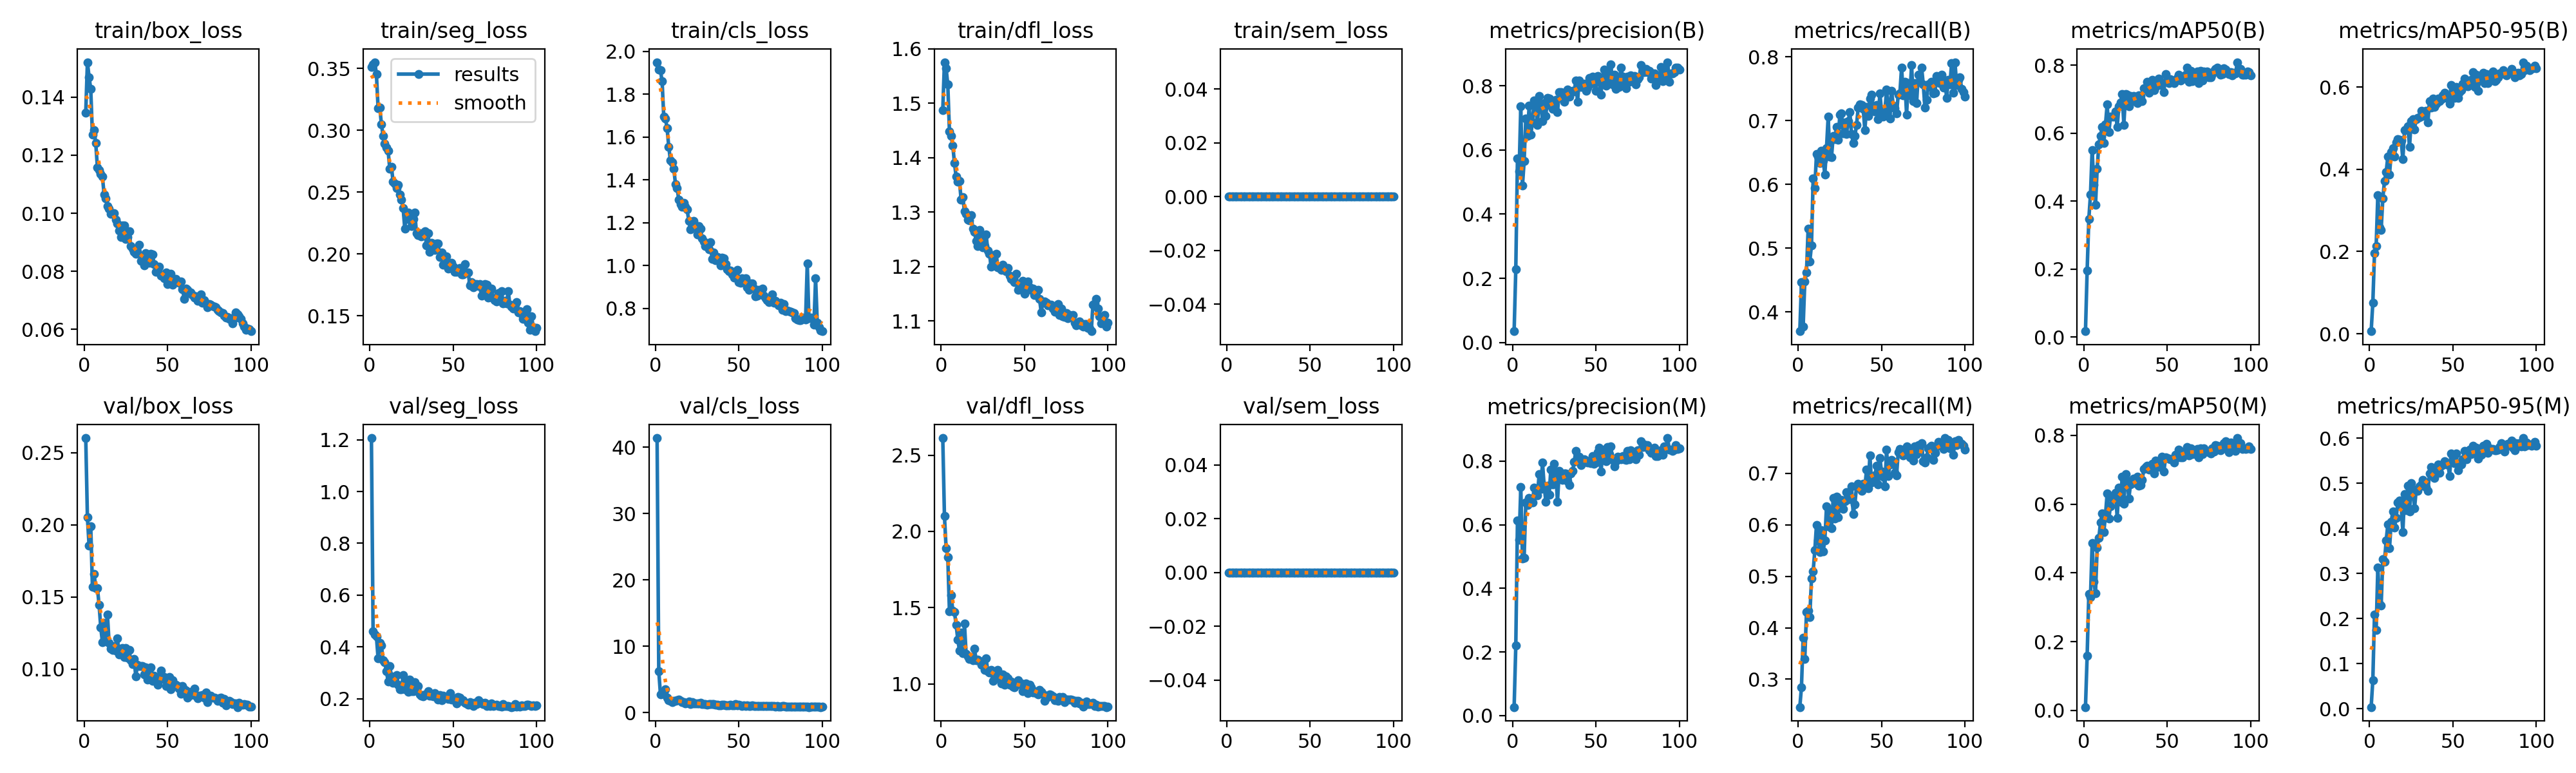

Source data for this figure (header and first rows):
epoch, time, train/box_loss, train/seg_loss, train/cls_loss, train/dfl_loss, train/sem_loss, metrics/precision(B), metrics/recall(B), metrics/mAP50(B), metrics/mAP50-95(B), metrics/precision(M), metrics/recall(M), metrics/mAP50(M), metrics/mAP50-95(M), val/box_loss, val/seg_loss, val/cls_loss, val/dfl_loss, val/sem_loss, lr/pg0, lr/pg1, lr/pg2
1, 62.7, 0.1346, 0.351, 1.949, 1.488, 0, 0.03509, 0.3699, 0.01744, 0.00619, 0.02663, 0.246, 0.00972, 0.00338, 0.2601, 1.206, 41.38, 2.612, 0, 0.0006613, 0.0006613, 0.0006613
2, 124.7, 0.152, 0.353, 1.916, 1.576, 0, 0.2286, 0.4464, 0.1966, 0.07518, 0.2195, 0.285, 0.1592, 0.06306, 0.2053, 0.4592, 6.242, 2.102, 0, 0.001315, 0.001315, 0.001315
3, 193.1, 0.1469, 0.355, 1.911, 1.564, 0, 0.5735, 0.377, 0.3477, 0.1957, 0.6126, 0.3805, 0.3383, 0.2091, 0.1857, 0.4486, 2.766, 1.89, 0, 0.001955, 0.001955, 0.001955
4, 289.7, 0.1428, 0.3453, 1.861, 1.535, 0, 0.5327, 0.4478, 0.4198, 0.2137, 0.5517, 0.3398, 0.3289, 0.1739, 0.1991, 0.44, 2.874, 1.831, 0, 0.001941, 0.001941, 0.001941
5, 386.9, 0.1271, 0.3179, 1.694, 1.448, 0, 0.7357, 0.462, 0.5514, 0.3373, 0.7176, 0.4301, 0.4861, 0.3135, 0.1573, 0.3554, 2.833, 1.476, 0, 0.001921, 0.001921, 0.001921
6, 468.9, 0.1287, 0.3184, 1.687, 1.44, 0, 0.4891, 0.531, 0.4481, 0.258, 0.4937, 0.4336, 0.3752, 0.231, 0.1662, 0.4159, 3.467, 1.583, 0, 0.001901, 0.001901, 0.001901
7, 568.4, 0.1241, 0.3047, 1.64, 1.422, 0, 0.5646, 0.4797, 0.3887, 0.2532, 0.4958, 0.4212, 0.3406, 0.2293, 0.1562, 0.4046, 2.222, 1.481, 0, 0.001881, 0.001881, 0.001881
8, 643.4, 0.1157, 0.2955, 1.555, 1.391, 0, 0.6967, 0.5044, 0.4946, 0.33, 0.6689, 0.4956, 0.4733, 0.3311, 0.1562, 0.348, 1.819, 1.472, 0, 0.001861, 0.001861, 0.001861
9, 710.6, 0.1149, 0.2889, 1.49, 1.365, 0, 0.6443, 0.6092, 0.5678, 0.3718, 0.6621, 0.5097, 0.5013, 0.3265, 0.1447, 0.3417, 1.798, 1.388, 0, 0.001842, 0.001842, 0.001842
10, 779, 0.1136, 0.2862, 1.483, 1.357, 0, 0.737, 0.5947, 0.5931, 0.3937, 0.6834, 0.5501, 0.5459, 0.3732, 0.1288, 0.3052, 1.551, 1.292, 0, 0.001822, 0.001822, 0.001822
11, 877, 0.1126, 0.2834, 1.453, 1.357, 0, 0.6485, 0.6478, 0.6183, 0.431, 0.6693, 0.6, 0.5733, 0.4087, 0.1188, 0.2673, 1.728, 1.22, 0, 0.001802, 0.001802, 0.001802
12, 975.9, 0.1065, 0.2688, 1.381, 1.323, 0, 0.6865, 0.6442, 0.5715, 0.3866, 0.6702, 0.5699, 0.5192, 0.3553, 0.132, 0.3256, 1.779, 1.337, 0, 0.001782, 0.001782, 0.001782
13, 1067, 0.1052, 0.2703, 1.363, 1.328, 0, 0.7531, 0.6336, 0.6269, 0.4421, 0.7165, 0.5469, 0.5693, 0.4139, 0.1203, 0.2867, 1.808, 1.2, 0, 0.001762, 0.001762, 0.001762
14, 1162, 0.1024, 0.2583, 1.306, 1.302, 0, 0.7319, 0.6531, 0.6846, 0.4521, 0.71, 0.5895, 0.6316, 0.4378, 0.1379, 0.2615, 1.914, 1.395, 0, 0.001743, 0.001743, 0.001743
15, 1260, 0.1015, 0.257, 1.285, 1.297, 0, 0.6783, 0.638, 0.6041, 0.4317, 0.6923, 0.5487, 0.5588, 0.4015, 0.1181, 0.2681, 1.709, 1.196, 0, 0.001723, 0.001723, 0.001723
16, 1359, 0.09978, 0.2533, 1.275, 1.286, 0, 0.7688, 0.6159, 0.6485, 0.4663, 0.7594, 0.5699, 0.5945, 0.423, 0.1143, 0.2903, 1.584, 1.181, 0, 0.001703, 0.001703, 0.001703
17, 1452, 0.09979, 0.2557, 1.292, 1.285, 0, 0.7415, 0.6566, 0.6483, 0.4741, 0.7122, 0.6351, 0.6175, 0.4568, 0.1133, 0.255, 1.604, 1.164, 0, 0.001683, 0.001683, 0.001683
18, 1522, 0.1, 0.248, 1.275, 1.295, 0, 0.6904, 0.7062, 0.6498, 0.4723, 0.7951, 0.5975, 0.6246, 0.4614, 0.1161, 0.2366, 1.357, 1.167, 0, 0.001663, 0.001663, 0.001663
19, 1597, 0.09778, 0.244, 1.261, 1.269, 0, 0.7463, 0.6442, 0.6642, 0.4696, 0.7223, 0.6266, 0.6337, 0.4484, 0.1128, 0.2375, 1.425, 1.155, 0, 0.001644, 0.001644, 0.001644
20, 1685, 0.09636, 0.2371, 1.209, 1.264, 0, 0.7063, 0.6426, 0.6187, 0.4241, 0.6728, 0.5933, 0.5605, 0.3919, 0.1216, 0.2914, 1.659, 1.233, 0, 0.001624, 0.001624, 0.001624
21, 1747, 0.09404, 0.2203, 1.168, 1.248, 0, 0.7625, 0.6763, 0.6785, 0.495, 0.7233, 0.6513, 0.6487, 0.4766, 0.1101, 0.2373, 1.308, 1.155, 0, 0.001604, 0.001604, 0.001604
22, 1852, 0.09172, 0.2319, 1.177, 1.238, 0, 0.7597, 0.6708, 0.6906, 0.4964, 0.694, 0.6124, 0.606, 0.4406, 0.1143, 0.2683, 1.585, 1.16, 0, 0.001584, 0.001584, 0.001584
23, 1952, 0.09573, 0.2335, 1.209, 1.268, 0, 0.7372, 0.69, 0.7152, 0.504, 0.7741, 0.655, 0.679, 0.4947, 0.1149, 0.2267, 1.382, 1.15, 0, 0.001564, 0.001564, 0.001564
24, 2053, 0.09572, 0.2277, 1.182, 1.253, 0, 0.7273, 0.6703, 0.6252, 0.4545, 0.7273, 0.6142, 0.6002, 0.4372, 0.1083, 0.2735, 1.365, 1.125, 0, 0.001545, 0.001545, 0.001545
25, 2153, 0.09123, 0.2222, 1.144, 1.236, 0, 0.7408, 0.7097, 0.7152, 0.518, 0.7915, 0.6478, 0.687, 0.5, 0.1147, 0.2286, 1.382, 1.144, 0, 0.001525, 0.001525, 0.001525
26, 2254, 0.09183, 0.2284, 1.183, 1.237, 0, 0.7567, 0.7115, 0.7136, 0.5223, 0.7617, 0.6478, 0.669, 0.4858, 0.108, 0.2297, 1.394, 1.094, 0, 0.001505, 0.001505, 0.001505
27, 2356, 0.09386, 0.2335, 1.171, 1.259, 0, 0.7179, 0.6801, 0.6796, 0.4973, 0.6711, 0.6301, 0.6167, 0.4438, 0.1132, 0.2651, 1.424, 1.167, 0, 0.001485, 0.001485, 0.001485
28, 2456, 0.08878, 0.2166, 1.127, 1.229, 0, 0.7801, 0.697, 0.709, 0.5224, 0.77, 0.6457, 0.6581, 0.4859, 0.1061, 0.2361, 1.22, 1.082, 0, 0.001465, 0.001465, 0.001465
29, 2559, 0.08787, 0.215, 1.113, 1.223, 0, 0.7802, 0.6796, 0.694, 0.5244, 0.7594, 0.6637, 0.6606, 0.4832, 0.1035, 0.2489, 1.247, 1.074, 0, 0.001446, 0.001446, 0.001446
30, 2658, 0.08669, 0.2166, 1.09, 1.2, 0, 0.7745, 0.6991, 0.7096, 0.5268, 0.7407, 0.6602, 0.6745, 0.4936, 0.1072, 0.216, 1.279, 1.092, 0, 0.001426, 0.001426, 0.001426
31, 2759, 0.08601, 0.2142, 1.098, 1.209, 0, 0.7492, 0.7133, 0.6993, 0.5421, 0.7601, 0.6496, 0.6602, 0.4975, 0.095, 0.212, 1.173, 1.021, 0, 0.001406, 0.001406, 0.001406
32, 2860, 0.08671, 0.2168, 1.076, 1.221, 0, 0.7618, 0.6791, 0.6892, 0.5297, 0.7604, 0.6742, 0.6802, 0.5074, 0.1033, 0.2103, 1.222, 1.077, 0, 0.001386, 0.001386, 0.001386
33, 2956, 0.08923, 0.218, 1.109, 1.224, 0, 0.789, 0.6655, 0.7113, 0.5364, 0.7372, 0.6212, 0.6542, 0.4925, 0.1023, 0.217, 1.303, 1.04, 0, 0.001366, 0.001366, 0.001366
34, 3032, 0.0835, 0.207, 1.03, 1.199, 0, 0.7664, 0.6761, 0.7099, 0.5427, 0.7241, 0.6389, 0.6555, 0.492, 0.1022, 0.2176, 1.28, 1.094, 0, 0.001347, 0.001347, 0.001347
35, 3090, 0.08524, 0.2165, 1.062, 1.198, 0, 0.7807, 0.693, 0.6946, 0.5148, 0.7606, 0.6746, 0.6712, 0.4838, 0.1024, 0.228, 1.283, 1.056, 0, 0.001327, 0.001327, 0.001327
36, 3182, 0.08208, 0.2014, 1.025, 1.193, 0, 0.7845, 0.7204, 0.733, 0.5655, 0.7682, 0.6796, 0.703, 0.5216, 0.09625, 0.2121, 1.143, 1.005, 0, 0.001307, 0.001307, 0.001307
37, 3283, 0.08622, 0.2087, 1.041, 1.204, 0, 0.7821, 0.7257, 0.7309, 0.5508, 0.7972, 0.6708, 0.7075, 0.5356, 0.1015, 0.2125, 1.17, 1.061, 0, 0.001287, 0.001287, 0.001287
38, 3381, 0.0835, 0.2077, 1.038, 1.194, 0, 0.8165, 0.7247, 0.7514, 0.5728, 0.8325, 0.6655, 0.7125, 0.529, 0.09288, 0.2096, 1.111, 0.9938, 0, 0.001267, 0.001267, 0.001267
39, 3481, 0.08299, 0.2032, 1, 1.192, 0, 0.7498, 0.7186, 0.7201, 0.5514, 0.8101, 0.6796, 0.7, 0.5124, 0.1006, 0.2213, 1.098, 1.048, 0, 0.001248, 0.001248, 0.001248
40, 3582, 0.08602, 0.2085, 1.037, 1.197, 0, 0.8171, 0.685, 0.7342, 0.5601, 0.8144, 0.6726, 0.7123, 0.5253, 0.1013, 0.2117, 1.211, 1.037, 0, 0.001228, 0.001228, 0.001228
41, 3682, 0.08586, 0.2084, 1.033, 1.183, 0, 0.7969, 0.7221, 0.7572, 0.5725, 0.787, 0.7064, 0.7178, 0.5411, 0.09212, 0.1964, 1.152, 0.9959, 0, 0.001208, 0.001208, 0.001208
42, 3784, 0.08246, 0.1972, 1.008, 1.177, 0, 0.8062, 0.708, 0.7271, 0.5654, 0.7969, 0.6708, 0.6891, 0.523, 0.09571, 0.2135, 1.112, 1.016, 0, 0.001188, 0.001188, 0.001188
43, 3880, 0.07973, 0.201, 0.9816, 1.175, 0, 0.8054, 0.7345, 0.7366, 0.5698, 0.8066, 0.7345, 0.7275, 0.5385, 0.09256, 0.1952, 1.089, 0.9845, 0, 0.001168, 0.001168, 0.001168
44, 3940, 0.08058, 0.1913, 0.9751, 1.171, 0, 0.7844, 0.7404, 0.7459, 0.5797, 0.8021, 0.6815, 0.7074, 0.5423, 0.08928, 0.2127, 1.111, 0.977, 0, 0.001149, 0.001149, 0.001149
45, 3999, 0.08158, 0.1939, 0.9759, 1.187, 0, 0.7943, 0.7174, 0.7613, 0.5862, 0.7944, 0.685, 0.7197, 0.5484, 0.09418, 0.2061, 1.153, 0.9943, 0, 0.001129, 0.001129, 0.001129
46, 4058, 0.07851, 0.1978, 0.9599, 1.158, 0, 0.8235, 0.715, 0.7423, 0.574, 0.7975, 0.6956, 0.7075, 0.5423, 0.09893, 0.2036, 1.116, 1.026, 0, 0.001109, 0.001109, 0.001109
47, 4118, 0.07875, 0.1882, 0.9434, 1.165, 0, 0.8053, 0.7245, 0.7473, 0.5758, 0.7934, 0.7139, 0.7374, 0.5439, 0.09328, 0.1986, 1.122, 0.9988, 0, 0.001089, 0.001089, 0.001089
48, 4177, 0.07762, 0.1906, 0.9488, 1.162, 0, 0.8272, 0.7026, 0.7219, 0.5597, 0.8156, 0.6779, 0.6954, 0.5159, 0.09453, 0.2227, 1.286, 1.002, 0, 0.001069, 0.001069, 0.001069
49, 4235, 0.07971, 0.1928, 0.9797, 1.174, 0, 0.8183, 0.7434, 0.7749, 0.6047, 0.7908, 0.7294, 0.7356, 0.5667, 0.08854, 0.1978, 1.034, 0.9543, 0, 0.00105, 0.00105, 0.00105
50, 4294, 0.07554, 0.1895, 0.9221, 1.15, 0, 0.7844, 0.7148, 0.7523, 0.5943, 0.7961, 0.7026, 0.7342, 0.5569, 0.09192, 0.1972, 1.123, 0.9876, 0, 0.00103, 0.00103, 0.00103
51, 4353, 0.07706, 0.1854, 0.9202, 1.16, 0, 0.8302, 0.7062, 0.7479, 0.574, 0.8272, 0.6938, 0.7332, 0.5441, 0.09471, 0.196, 1.084, 1.004, 0, 0.00101, 0.00101, 0.00101
52, 4412, 0.07918, 0.1854, 0.9394, 1.172, 0, 0.8254, 0.715, 0.7595, 0.5997, 0.8411, 0.6745, 0.7311, 0.5657, 0.08615, 0.1812, 1.005, 0.9419, 0, 0.0009902, 0.0009902, 0.0009902
53, 4472, 0.07548, 0.1865, 0.9328, 1.162, 0, 0.7721, 0.7487, 0.7513, 0.5738, 0.7666, 0.7451, 0.731, 0.5295, 0.09258, 0.206, 1.118, 0.9933, 0, 0.0009704, 0.0009704, 0.0009704
54, 4531, 0.07715, 0.1884, 0.9406, 1.157, 0, 0.8252, 0.7268, 0.747, 0.5875, 0.8135, 0.6949, 0.7201, 0.5432, 0.08989, 0.2052, 1.022, 0.9789, 0, 0.0009506, 0.0009506, 0.0009506
55, 4589, 0.07737, 0.1832, 0.8993, 1.159, 0, 0.8502, 0.7033, 0.758, 0.592, 0.8367, 0.7164, 0.7442, 0.542, 0.08948, 0.1917, 1.036, 0.9465, 0, 0.0009308, 0.0009308, 0.0009308
56, 4648, 0.07652, 0.1832, 0.8874, 1.148, 0, 0.7995, 0.7469, 0.763, 0.6087, 0.7989, 0.7257, 0.7365, 0.5527, 0.08837, 0.194, 0.9955, 0.9546, 0, 0.000911, 0.000911, 0.000911
57, 4706, 0.07615, 0.1915, 0.9168, 1.155, 0, 0.8456, 0.7239, 0.7716, 0.6209, 0.8435, 0.7221, 0.7589, 0.5718, 0.08644, 0.1847, 0.9611, 0.9413, 0, 0.0008912, 0.0008912, 0.0008912
58, 4766, 0.07659, 0.1847, 0.9162, 1.158, 0, 0.822, 0.7194, 0.7548, 0.6028, 0.8212, 0.7009, 0.7361, 0.5526, 0.08308, 0.1816, 1.036, 0.93, 0, 0.0008714, 0.0008714, 0.0008714
59, 4824, 0.07389, 0.1848, 0.8923, 1.141, 0, 0.8667, 0.7115, 0.7666, 0.6017, 0.8464, 0.6956, 0.7353, 0.5661, 0.08845, 0.1764, 0.9777, 0.963, 0, 0.0008516, 0.0008516, 0.0008516
60, 4883, 0.07061, 0.1746, 0.8565, 1.116, 0, 0.8041, 0.741, 0.7612, 0.6142, 0.8026, 0.7411, 0.7526, 0.5743, 0.08623, 0.1867, 0.9765, 0.9475, 0, 0.0008318, 0.0008318, 0.0008318
... 40 more rows
